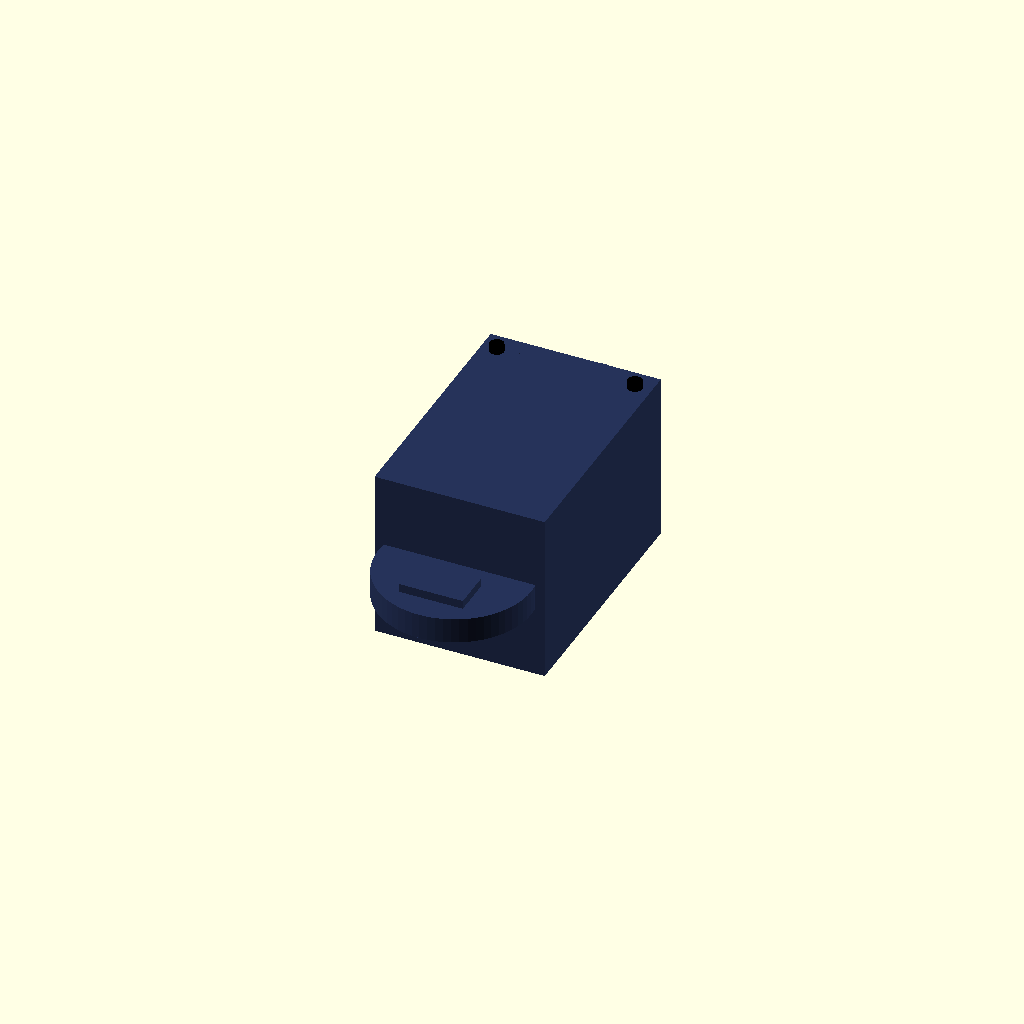
Cell 1 — every parameter at its default value.
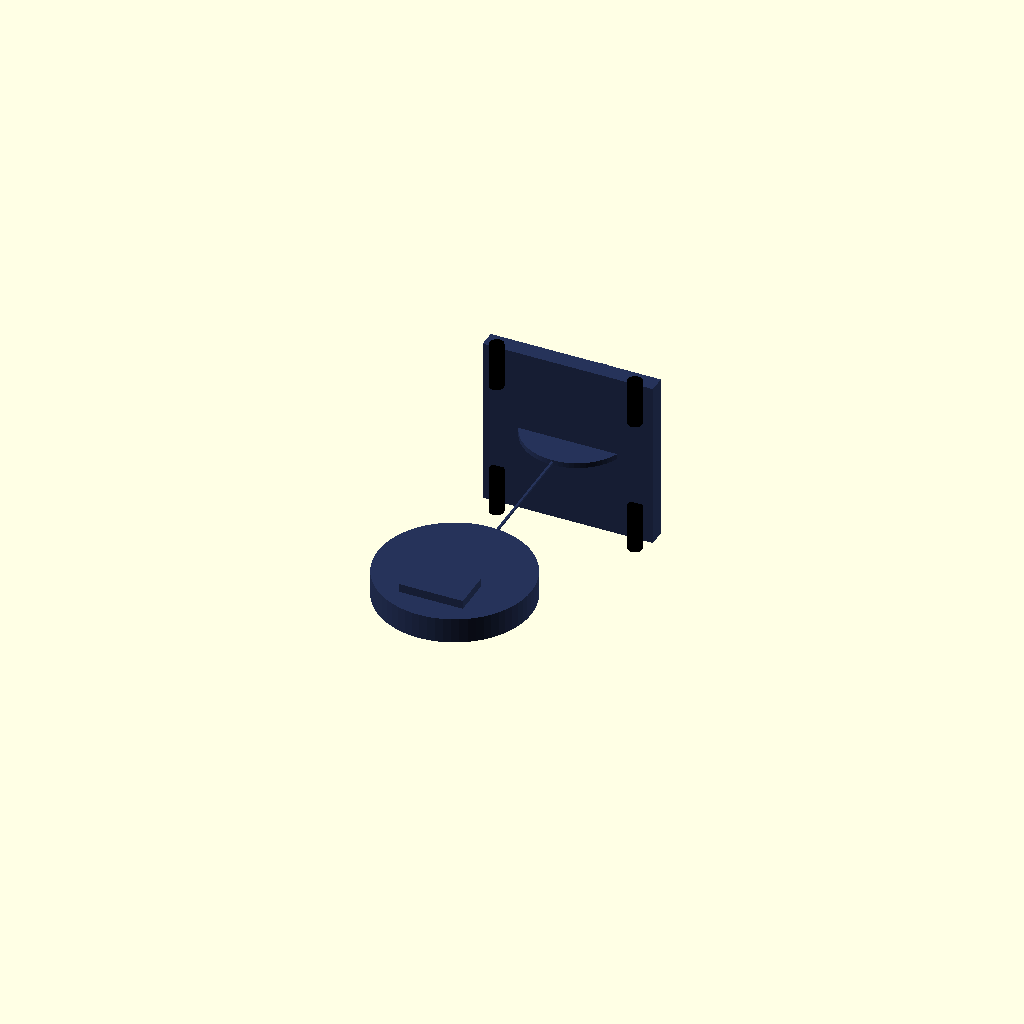
Cell 2: motor_frame_size_mm = 1 (everything else at default).
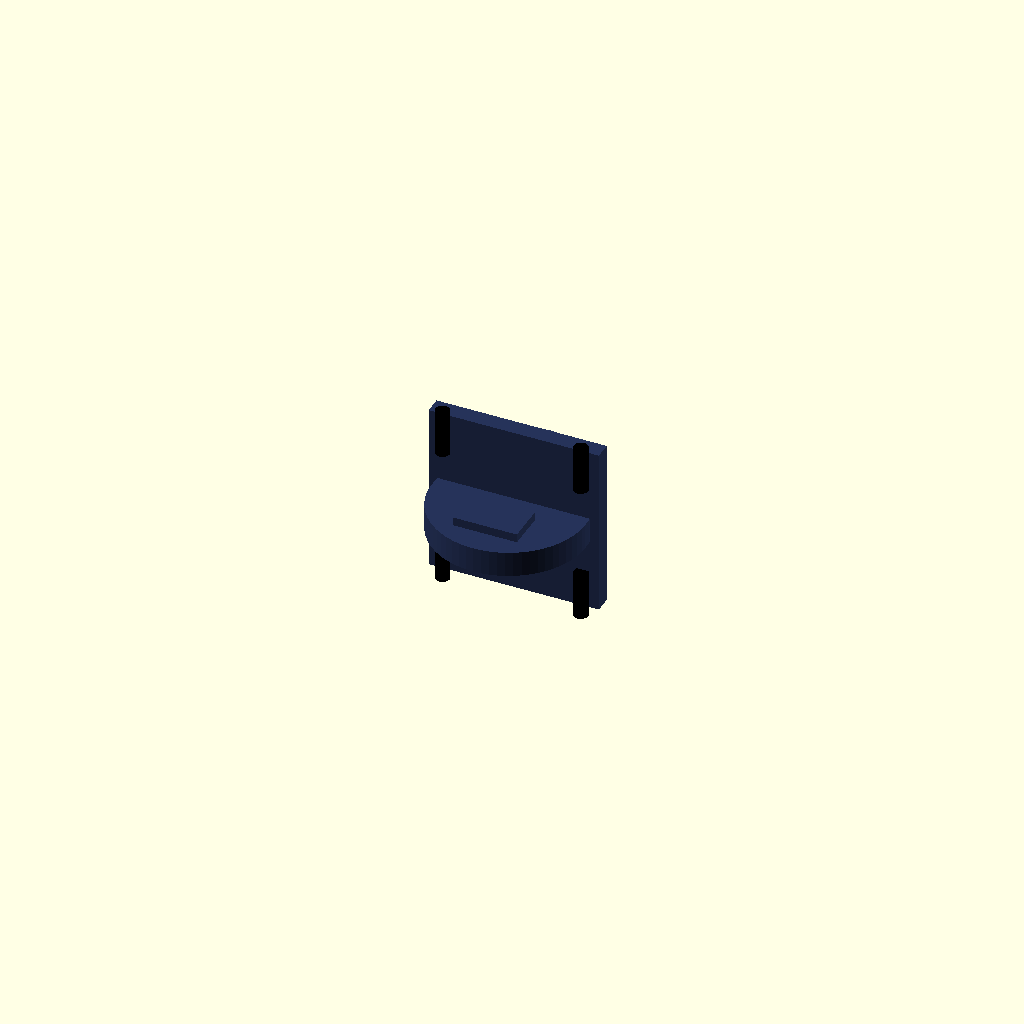
Cell 3: body_length_mm = 1 (everything else at default).
One fixed orthographic camera (rotation 55°, 0°, 25°; colour scheme Cornfield) for every cell.
OpenSCAD source file results/nopscadlib/ablations/no_recovery/scad/servo_motor__Lichuan_M03530_80ST.scad:
// Parameters
motor_frame_size_mm = 80; //[40:160:1]
body_length_mm = 110; //[55:220:1]
body_corner_radius_mm = 2; //[1:6:1]
faceplate_thickness_mm = 8; //[4:16:1]
faceplate_size_mm = 80; //[40:160:1]
mount_hole_pattern_mm = 65; //[40:120:1]
mount_hole_diameter_mm = 6.5; //[3:12:0.1]
mount_hole_depth_mm = 12; //[6:30:1]
pilot_diameter_mm = 50; //[25:100:1]
pilot_length_mm = 2.5; //[1:8:0.1]
shaft_diameter_mm = 19; //[6:40:0.1]
shaft_length_mm = 35; //[10:80:1]
rear_cap_diameter_mm = 72; //[36:140:1]
rear_cap_length_mm = 12; //[6:30:1]
rear_connector_width_mm = 30; //[15:60:1]
rear_connector_height_mm = 20; //[10:50:1]
rear_connector_length_mm = 18; //[8:40:1]
overlap_mm = 1; //[0.5:2:0.1]
hole_clearance_mm = 0.2; //[0:0.6:0.05]

// Servo Motor - complete geometry
module servo_motor() {
  color([0.15, 0.2, 0.35]) {
    // Motor Body
    translate([0, 0, 0])
      cube([motor_frame_size_mm, body_length_mm, motor_frame_size_mm], center=true);

    // Front Faceplate
    translate([0, (body_length_mm/2) + (faceplate_thickness_mm/2) - overlap_mm, 0])
      cube([faceplate_size_mm, faceplate_thickness_mm, faceplate_size_mm], center=true);

    // Shaft Boss/Flange
    translate([0, (body_length_mm/2) + faceplate_thickness_mm - overlap_mm + (pilot_length_mm/2), 0])
      cylinder(r=pilot_diameter_mm/2, h=pilot_length_mm, center=true, $fn=64);

    // Output Shaft
    color("Silver")
    translate([0, (body_length_mm/2) + faceplate_thickness_mm + pilot_length_mm - overlap_mm + (shaft_length_mm/2), 0])
      cylinder(r=shaft_diameter_mm/2, h=shaft_length_mm, center=true, $fn=64);

    // Rear Cap
    translate([0, -(body_length_mm/2) - (rear_cap_length_mm/2) + overlap_mm, 0])
      cylinder(r=rear_cap_diameter_mm/2, h=rear_cap_length_mm, center=true, $fn=64);

    // Rear Connector Block
    translate([0, -(body_length_mm/2) - rear_cap_length_mm + overlap_mm - (rear_connector_length_mm/2), 0])
      cube([rear_connector_width_mm, rear_connector_length_mm, rear_connector_height_mm], center=true);
  }

  // Mounting Holes
  color("Black")
  difference() {
    union() {
      translate([mount_hole_pattern_mm/2, (body_length_mm/2) + (faceplate_thickness_mm/2) - overlap_mm - (mount_hole_depth_mm/2), mount_hole_pattern_mm/2])
        cylinder(r=(mount_hole_diameter_mm + hole_clearance_mm)/2, h=faceplate_thickness_mm + mount_hole_depth_mm + overlap_mm*2, center=true, $fn=32);
      translate([-mount_hole_pattern_mm/2, (body_length_mm/2) + (faceplate_thickness_mm/2) - overlap_mm - (mount_hole_depth_mm/2), mount_hole_pattern_mm/2])
        cylinder(r=(mount_hole_diameter_mm + hole_clearance_mm)/2, h=faceplate_thickness_mm + mount_hole_depth_mm + overlap_mm*2, center=true, $fn=32);
      translate([-mount_hole_pattern_mm/2, (body_length_mm/2) + (faceplate_thickness_mm/2) - overlap_mm - (mount_hole_depth_mm/2), -mount_hole_pattern_mm/2])
        cylinder(r=(mount_hole_diameter_mm + hole_clearance_mm)/2, h=faceplate_thickness_mm + mount_hole_depth_mm + overlap_mm*2, center=true, $fn=32);
      translate([mount_hole_pattern_mm/2, (body_length_mm/2) + (faceplate_thickness_mm/2) - overlap_mm - (mount_hole_depth_mm/2), -mount_hole_pattern_mm/2])
        cylinder(r=(mount_hole_diameter_mm + hole_clearance_mm)/2, h=faceplate_thickness_mm + mount_hole_depth_mm + overlap_mm*2, center=true, $fn=32);
    }
  }
}

// Assembly
module assembly() {
  servo_motor();
}

assembly();
Parameter table extracted from the source (name, type, default, range or options):
motor_frame_size_mm: number, default 80, range 1 to 40, step 160
body_length_mm: number, default 110, range 1 to 55, step 220
body_corner_radius_mm: number, default 2, range 1 to 1, step 6
faceplate_thickness_mm: number, default 8, range 1 to 4, step 16
faceplate_size_mm: number, default 80, range 1 to 40, step 160
mount_hole_pattern_mm: number, default 65, range 1 to 40, step 120
mount_hole_diameter_mm: number, default 6.5, range 0.1 to 3, step 12
mount_hole_depth_mm: number, default 12, range 1 to 6, step 30
pilot_diameter_mm: number, default 50, range 1 to 25, step 100
pilot_length_mm: number, default 2.5, range 0.1 to 1, step 8
shaft_diameter_mm: number, default 19, range 0.1 to 6, step 40
shaft_length_mm: number, default 35, range 1 to 10, step 80
rear_cap_diameter_mm: number, default 72, range 1 to 36, step 140
rear_cap_length_mm: number, default 12, range 1 to 6, step 30
rear_connector_width_mm: number, default 30, range 1 to 15, step 60
rear_connector_height_mm: number, default 20, range 1 to 10, step 50
rear_connector_length_mm: number, default 18, range 1 to 8, step 40
overlap_mm: number, default 1, range 0.1 to 0.5, step 2
hole_clearance_mm: number, default 0.2, range 0 to 0.05, step 0.6
